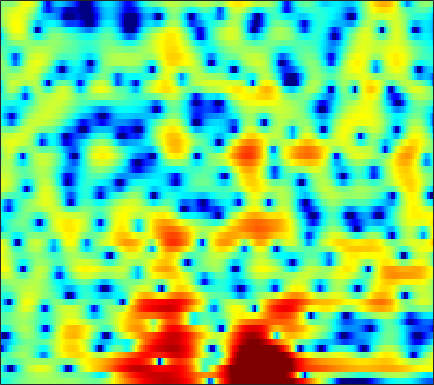

Values plotted in this chart, from the file beside it:
-3.6161, -3.5165, -3.2697, -2.9283, -2.6282, -2.1901, -1.7349, -1.3961, -0.97417, -0.5959, -0.25904, -0.032019, 0.23236, 0.45448, 0.59271, 0.73762, 0.8475, 0.90728, 0.9563, 0.98482, 0.99617, 1.0001, 0.99658, 0.98476
-1.974, -2.212, -2.461, -2.601, -2.616, -2.506, -2.257, -1.995, -1.568, -1.091, -0.5995, -0.2413, 0.203, 0.5992, 0.8571, 1.143, 1.359, 1.474, 1.562, 1.577, 1.526, 1.445, 1.287, 1.077
-3.157, -4.946, -8.195, -13.55, -22.1, -18.65, -10.64, -7.428, -4.505, -2.42, -0.8483, 0.09023, 1.099, 1.885, 2.35, 2.832, 3.167, 3.325, 3.421, 3.385, 3.218, 3.003, 2.581, 1.98
-0.6722, -1.175, -1.745, -2.131, -2.27, -2.237, -1.969, -1.653, -1.146, -0.625, -0.1492, 0.1572, 0.4837, 0.7079, 0.8105, 0.8751, 0.8779, 0.854, 0.8077, 0.7715, 0.7619, 0.7726, 0.7969, 0.7997
-2.766, -2.675, -2.282, -1.726, -1.272, -0.6803, -0.1363, 0.2212, 0.6095, 0.8727, 0.9794, 0.9489, 0.7305, 0.2632, -0.2799, -1.309, -2.752, -4.169, -6.476, -8.597, -8.451, -6.722, -4.061, -1.814
-14.92, -11.17, -7.868, -5.59, -4.283, -2.907, -1.84, -1.196, -0.5267, -0.05102, 0.2218, 0.3042, 0.2398, -0.04563, -0.412, -1.085, -1.935, -2.649, -3.562, -4.127, -3.979, -3.337, -2.042, -0.5888
-8.048, -8.117, -7.763, -6.961, -6.165, -5.013, -3.878, -3.089, -2.184, -1.473, -0.9564, -0.6879, -0.4778, -0.427, -0.474, -0.6147, -0.8002, -0.9327, -1.052, -1.046, -0.8678, -0.6024, -0.0842, 0.585
-13.18, -19.47, -22.9, -13.05, -9.358, -6.119, -3.872, -2.588, -1.278, -0.3366, 0.2894, 0.5648, 0.6926, 0.5873, 0.3567, -0.1552, -0.8836, -1.544, -2.505, -3.368, -3.792, -3.612, -2.7, -1.306
-3.291, -3.679, -3.751, -3.275, -2.662, -1.705, -0.7521, -0.1135, 0.5796, 1.077, 1.378, 1.459, 1.348, 0.989, 0.5362, -0.3457, -1.614, -2.888, -5.182, -8.535, -13.09, -13.86, -9.039, -4.881
-1.237, -1.212, -1.091, -0.8669, -0.648, -0.3056, 0.06614, 0.3329, 0.6344, 0.8352, 0.9136, 0.8829, 0.7149, 0.3926, 0.04798, -0.5206, -1.189, -1.727, -2.43, -2.989, -3.238, -3.156, -2.688, -1.897
-1.806, -1.611, -1.326, -0.9988, -0.7198, -0.2998, 0.1572, 0.4918, 0.8962, 1.214, 1.373, 1.388, 1.253, 0.9161, 0.5378, -0.1022, -0.8716, -1.49, -2.28, -2.857, -3.088, -2.982, -2.51, -1.759
-2.958, -3.183, -3.574, -3.688, -3.365, -2.323, -0.9451, 0.0842, 1.287, 2.225, 2.848, 3.088, 3.119, 2.79, 2.293, 1.248, -0.3169, -1.917, -4.896, -9.386, -13.93, -11.34, -6.547, -3.385
-4.236, -5.68, -9.069, -15.74, -17.44, -9.043, -4.162, -1.739, 0.5586, 2.103, 3.125, 3.603, 3.891, 3.821, 3.545, 2.854, 1.825, 0.838, -0.6693, -2.091, -2.858, -2.806, -2.12, -1.184
-2.904, -3.078, -3.268, -3.25, -2.977, -2.24, -1.245, -0.4454, 0.5965, 1.476, 2.151, 2.516, 2.804, 2.886, 2.82, 2.587, 2.211, 1.86, 1.355, 0.8597, 0.3911, 0.0827, -0.2858, -0.6572
-1.978, -1.627, -1.207, -0.8322, -0.5584, -0.1663, 0.2441, 0.5502, 0.9335, 1.294, 1.602, 1.785, 1.968, 2.056, 2.056, 1.985, 1.816, 1.63, 1.311, 0.9031, 0.4176, 0.02127, -0.5595, -1.219
-0.7296, -0.221, 0.2602, 0.5792, 0.7277, 0.8274, 0.8575, 0.8633, 0.8558, 0.8687, 0.9425, 1.036, 1.209, 1.4, 1.527, 1.631, 1.632, 1.549, 1.305, 0.9042, 0.3567, -0.1691, -1.003, -1.947
2.063, 2.352, 2.495, 2.393, 2.161, 1.633, 0.883, 0.2149, -0.6948, -1.427, -1.681, -1.459, -0.765, 0.1225, 0.7646, 1.451, 1.899, 2.06, 2.026, 1.712, 1.08, 0.3673, -0.9096, -2.65
4.149, 4.095, 3.814, 3.248, 2.608, 1.422, -0.2927, -2.075, -5.472, -11.62, -24.41, -12.47, -6.012, -2.623, -0.9417, 0.5856, 1.554, 1.975, 2.215, 2.1, 1.64, 1.09, 0.05912, -1.371
3.689, 3.466, 3.009, 2.347, 1.715, 0.7057, -0.4889, -1.512, -2.913, -4.042, -4.464, -4.165, -3.205, -1.998, -1.167, -0.2458, 0.4045, 0.7157, 0.8966, 0.8259, 0.5604, 0.2658, -0.2547, -0.8122
3.43, 3.093, 2.509, 1.821, 1.247, 0.4448, -0.2993, -0.7958, -1.302, -1.547, -1.528, -1.347, -0.982, -0.5314, -0.1957, 0.1898, 0.4189, 0.4766, 0.3634, 0.06153, -0.4041, -0.8554, -1.48, -1.982
4.086, 3.55, 2.668, 1.608, 0.694, -0.6238, -1.862, -2.505, -2.81, -2.418, -1.596, -0.8915, 0.02804, 0.7784, 1.216, 1.596, 1.721, 1.632, 1.264, 0.5713, -0.5373, -1.681, -3.663, -6.171
3.393, 2.808, 1.809, 0.3803, -1.043, -3.742, -8.247, -14.45, -18.51, -8.559, -4.11, -2.063, -0.155, 1.108, 1.742, 2.242, 2.444, 2.405, 2.114, 1.49, 0.5063, -0.512, -2.412, -4.861
-1.319, -1.268, -1.339, -1.697, -2.184, -3.077, -4.143, -4.694, -4.721, -3.928, -2.75, -1.865, -0.9388, -0.3212, -0.03746, 0.1363, 0.1772, 0.151, 0.09399, 0.03865, 0.02919, 0.004313, 0.01239, 0.1327
-7.638, -5.527, -3.792, -2.721, -2.256, -1.877, -1.635, -1.527, -1.343, -1.157, -1.014, -0.9789, -1.101, -1.493, -1.989, -2.88, -3.973, -4.661, -4.913, -4.096, -2.726, -1.639, -0.2785, 0.8668
-5.047, -4.301, -3.41, -2.639, -2.158, -1.616, -1.114, -0.8247, -0.5381, -0.3517, -0.3393, -0.504, -0.97, -1.836, -2.863, -4.96, -8.51, -13.21, -21.86, -10.87, -5.541, -3.042, -0.6371, 1.031
-3.4, -3.828, -4.147, -4.224, -4.007, -3.425, -2.692, -2.08, -1.366, -0.8034, -0.451, -0.3318, -0.3907, -0.6875, -1.063, -1.725, -2.404, -2.776, -2.811, -2.132, -1.072, -0.1652, 0.9451, 1.85
-4.743, -6.592, -9.664, -12.3, -11.85, -8.834, -6.029, -4.42, -2.746, -1.575, -0.7379, -0.265, 0.182, 0.4766, 0.6406, 0.8158, 0.9688, 1.112, 1.36, 1.676, 2.025, 2.284, 2.528, 2.67
-3.433, -5.145, -7.791, -9.943, -9.755, -7.676, -5.441, -4.121, -2.833, -1.914, -1.213, -0.7872, -0.2484, 0.2953, 0.7126, 1.28, 1.821, 2.199, 2.643, 2.965, 3.188, 3.237, 3.162, 2.873
0.3391, -0.1726, -0.8374, -1.376, -1.627, -1.793, -1.919, -2.01, -2.295, -2.736, -3.232, -3.493, -3.405, -2.625, -1.737, -0.4284, 0.8096, 1.594, 2.416, 2.967, 3.251, 3.275, 3.108, 2.643
2.756, 2.616, 2.282, 1.875, 1.482, 0.8649, 0.02336, -0.7919, -2.246, -4.429, -7.929, -12.36, -21.23, -10.96, -6.593, -2.975, -0.5815, 0.6769, 1.855, 2.603, 2.935, 2.964, 2.697, 2.122
3.154, 3.12, 2.948, 2.614, 2.264, 1.643, 0.8733, 0.1374, -1.021, -2.399, -3.882, -4.813, -5.301, -4.48, -3.339, -1.694, -0.2629, 0.5948, 1.441, 1.942, 2.12, 2.043, 1.622, 0.8792
2.4, 2.421, 2.352, 2.12, 1.875, 1.419, 0.8831, 0.4316, -0.198, -0.7443, -1.175, -1.353, -1.335, -1.057, -0.7026, -0.1229, 0.4521, 0.8461, 1.241, 1.423, 1.391, 1.186, 0.7065, -0.09208
1.623, 1.733, 1.745, 1.594, 1.363, 0.9266, 0.3333, -0.1405, -0.7546, -1.226, -1.436, -1.394, -1.067, -0.5863, -0.1552, 0.4152, 0.9132, 1.223, 1.5, 1.605, 1.515, 1.298, 0.8549, 0.174
0.7903, 1.234, 1.552, 1.579, 1.316, 0.6641, -0.4694, -1.562, -3.311, -5.018, -5.498, -4.822, -3.191, -1.528, -0.4798, 0.6147, 1.417, 1.829, 2.174, 2.327, 2.27, 2.119, 1.726, 1.187
-0.5055, 0.7587, 1.81, 2.193, 2.113, 1.432, 0.1, -1.502, -4.757, -10.23, -13.7, -8.981, -4.375, -1.616, -0.2834, 0.9011, 1.627, 1.935, 2.152, 2.199, 2.138, 2.029, 1.755, 1.321
0.3064, 1.372, 2.373, 2.881, 3.007, 2.794, 2.273, 1.666, 0.7704, -0.02514, -0.3813, -0.3521, -0.03026, 0.3278, 0.4745, 0.4057, 0.01886, -0.3802, -0.9289, -1.298, -1.327, -1.239, -1.051, -1.115
1.857, 2.314, 2.813, 3.176, 3.314, 3.401, 3.314, 3.198, 2.962, 2.714, 2.41, 2.169, 1.744, 1.103, 0.4156, -0.9407, -3.006, -5.228, -9.412, -12.85, -10.02, -7.437, -5.258, -4.236
1.55, 1.816, 2.089, 2.304, 2.428, 2.586, 2.719, 2.825, 2.926, 2.966, 2.9, 2.771, 2.421, 1.812, 1.127, -0.1374, -1.893, -3.57, -6.005, -7.499, -6.825, -5.632, -4.404, -3.801
-0.5202, -0.4946, -0.6046, -0.7869, -0.8284, -0.7452, -0.329, 0.09721, 0.7802, 1.415, 1.956, 2.224, 2.41, 2.386, 2.221, 1.838, 1.291, 0.8511, 0.2921, -0.1012, -0.3285, -0.401, -0.5021, -0.737
-3.352, -3.991, -5.329, -7.279, -8.822, -9.76, -7.993, -6.048, -3.642, -1.737, -0.299, 0.5053, 1.319, 1.875, 2.159, 2.377, 2.46, 2.465, 2.406, 2.316, 2.185, 2.059, 1.851, 1.552
-4.748, -5.676, -7.565, -10.33, -13.09, -15.47, -12.12, -9.13, -6.086, -3.899, -2.258, -1.267, -0.2206, 0.5957, 1.095, 1.621, 2.033, 2.256, 2.481, 2.609, 2.671, 2.655, 2.577, 2.407
-4.072, -4.538, -5.24, -5.923, -6.304, -6.464, -6.13, -5.641, -4.802, -3.926, -3.066, -2.442, -1.62, -0.8384, -0.2846, 0.4095, 1.019, 1.406, 1.835, 2.152, 2.372, 2.481, 2.538, 2.524
-3.102, -3.155, -3.186, -3.275, -3.371, -3.474, -3.658, -3.805, -4.053, -4.262, -4.359, -4.239, -3.697, -2.765, -1.953, -0.8814, 0.03996, 0.6263, 1.228, 1.674, 1.976, 2.15, 2.314, 2.436
-3.058, -2.442, -1.727, -1.22, -1.03, -1.088, -1.53, -2.165, -3.549, -5.75, -8.978, -11.29, -10.02, -6.132, -3.809, -1.601, -0.1695, 0.5325, 1.079, 1.325, 1.418, 1.464, 1.62, 1.876
-5.117, -2.752, -0.645, 0.7007, 1.303, 1.597, 1.411, 0.9128, -0.2631, -2.114, -4.472, -5.788, -5.212, -2.852, -1.228, 0.2964, 1.101, 1.228, 0.8504, -0.1269, -1.458, -2.369, -2.661, -1.686
-3.452, -1.819, -0.0821, 1.129, 1.74, 2.246, 2.412, 2.365, 2.139, 1.804, 1.509, 1.401, 1.444, 1.661, 1.837, 1.883, 1.566, 0.9752, -0.4356, -2.847, -7.036, -12.47, -17.12, -8.86
-0.9029, -0.3785, 0.2459, 0.7244, 0.9927, 1.254, 1.429, 1.547, 1.706, 1.894, 2.099, 2.244, 2.432, 2.532, 2.52, 2.339, 1.883, 1.348, 0.3174, -1.01, -2.514, -3.56, -4.523, -4.928
0.3941, 0.3538, 0.1675, -0.1513, -0.443, -0.8278, -0.9961, -0.9003, -0.4462, 0.2764, 1.084, 1.662, 2.314, 2.785, 2.994, 3.082, 2.94, 2.678, 2.147, 1.416, 0.5365, -0.2114, -1.341, -2.688
0.6846, 0.1934, -0.7543, -2.136, -3.554, -6.068, -8.735, -9.191, -6.668, -3.614, -1.21, 0.1867, 1.561, 2.536, 3.037, 3.444, 3.604, 3.562, 3.346, 2.922, 2.326, 1.761, 0.8367, -0.3282
-0.1715, -0.7157, -1.703, -3.127, -4.596, -7.234, -10.18, -10.72, -7.938, -4.686, -2.203, -0.7936, 0.6195, 1.618, 2.16, 2.644, 2.907, 2.983, 2.937, 2.752, 2.432, 2.11, 1.584, 0.9604
-1.401, -1.536, -1.786, -2.143, -2.464, -2.832, -3.002, -2.893, -2.395, -1.633, -0.8018, -0.2314, 0.4274, 0.9129, 1.177, 1.422, 1.558, 1.619, 1.632, 1.604, 1.518, 1.417, 1.228, 0.9935
-3.132, -2.525, -1.77, -1.137, -0.7516, -0.344, -0.02652, 0.1801, 0.4203, 0.6144, 0.7319, 0.7568, 0.6855, 0.5171, 0.3397, 0.09464, -0.08845, -0.1547, -0.113, 0.02949, 0.2298, 0.379, 0.5327, 0.6043
-5.764, -3.556, -1.403, 0.124, 0.9709, 1.775, 2.302, 2.536, 2.643, 2.526, 2.171, 1.742, 0.9146, -0.1788, -1.149, -2.52, -3.609, -3.956, -3.613, -2.73, -1.748, -1.106, -0.4388, -0.01021
-3.238, -1.522, 0.3612, 1.802, 2.619, 3.416, 3.906, 4.078, 4.057, 3.726, 3.057, 2.294, 0.876, -1.179, -3.302, -7.481, -15.54, -23.93, -11.72, -6.916, -4.349, -3.123, -2.066, -1.467
-0.02446, 0.7324, 1.724, 2.597, 3.147, 3.714, 4.054, 4.156, 4.079, 3.731, 3.086, 2.383, 1.142, -0.4899, -1.96, -4.122, -6.048, -6.846, -6.745, -5.95, -5.123, -4.654, -4.256, -4.113
0.6041, 1.188, 1.905, 2.523, 2.919, 3.338, 3.622, 3.738, 3.74, 3.556, 3.162, 2.726, 1.929, 0.9284, 0.06382, -1.17, -2.421, -3.291, -4.372, -5.306, -6.058, -6.484, -6.86, -7.107
0.3467, 0.911, 1.492, 1.953, 2.236, 2.578, 2.911, 3.143, 3.396, 3.538, 3.519, 3.376, 2.982, 2.348, 1.703, 0.6076, -0.7774, -2.048, -4.093, -6.651, -9.696, -11.78, -12.44, -11
-0.008643, 0.2399, 0.2981, 0.1674, 0.06681, 0.1398, 0.6063, 1.192, 2.121, 2.976, 3.614, 3.895, 4.01, 3.787, 3.396, 2.551, 1.312, 0.06621, -2.115, -5.087, -9.203, -12.73, -13.43, -10.14
